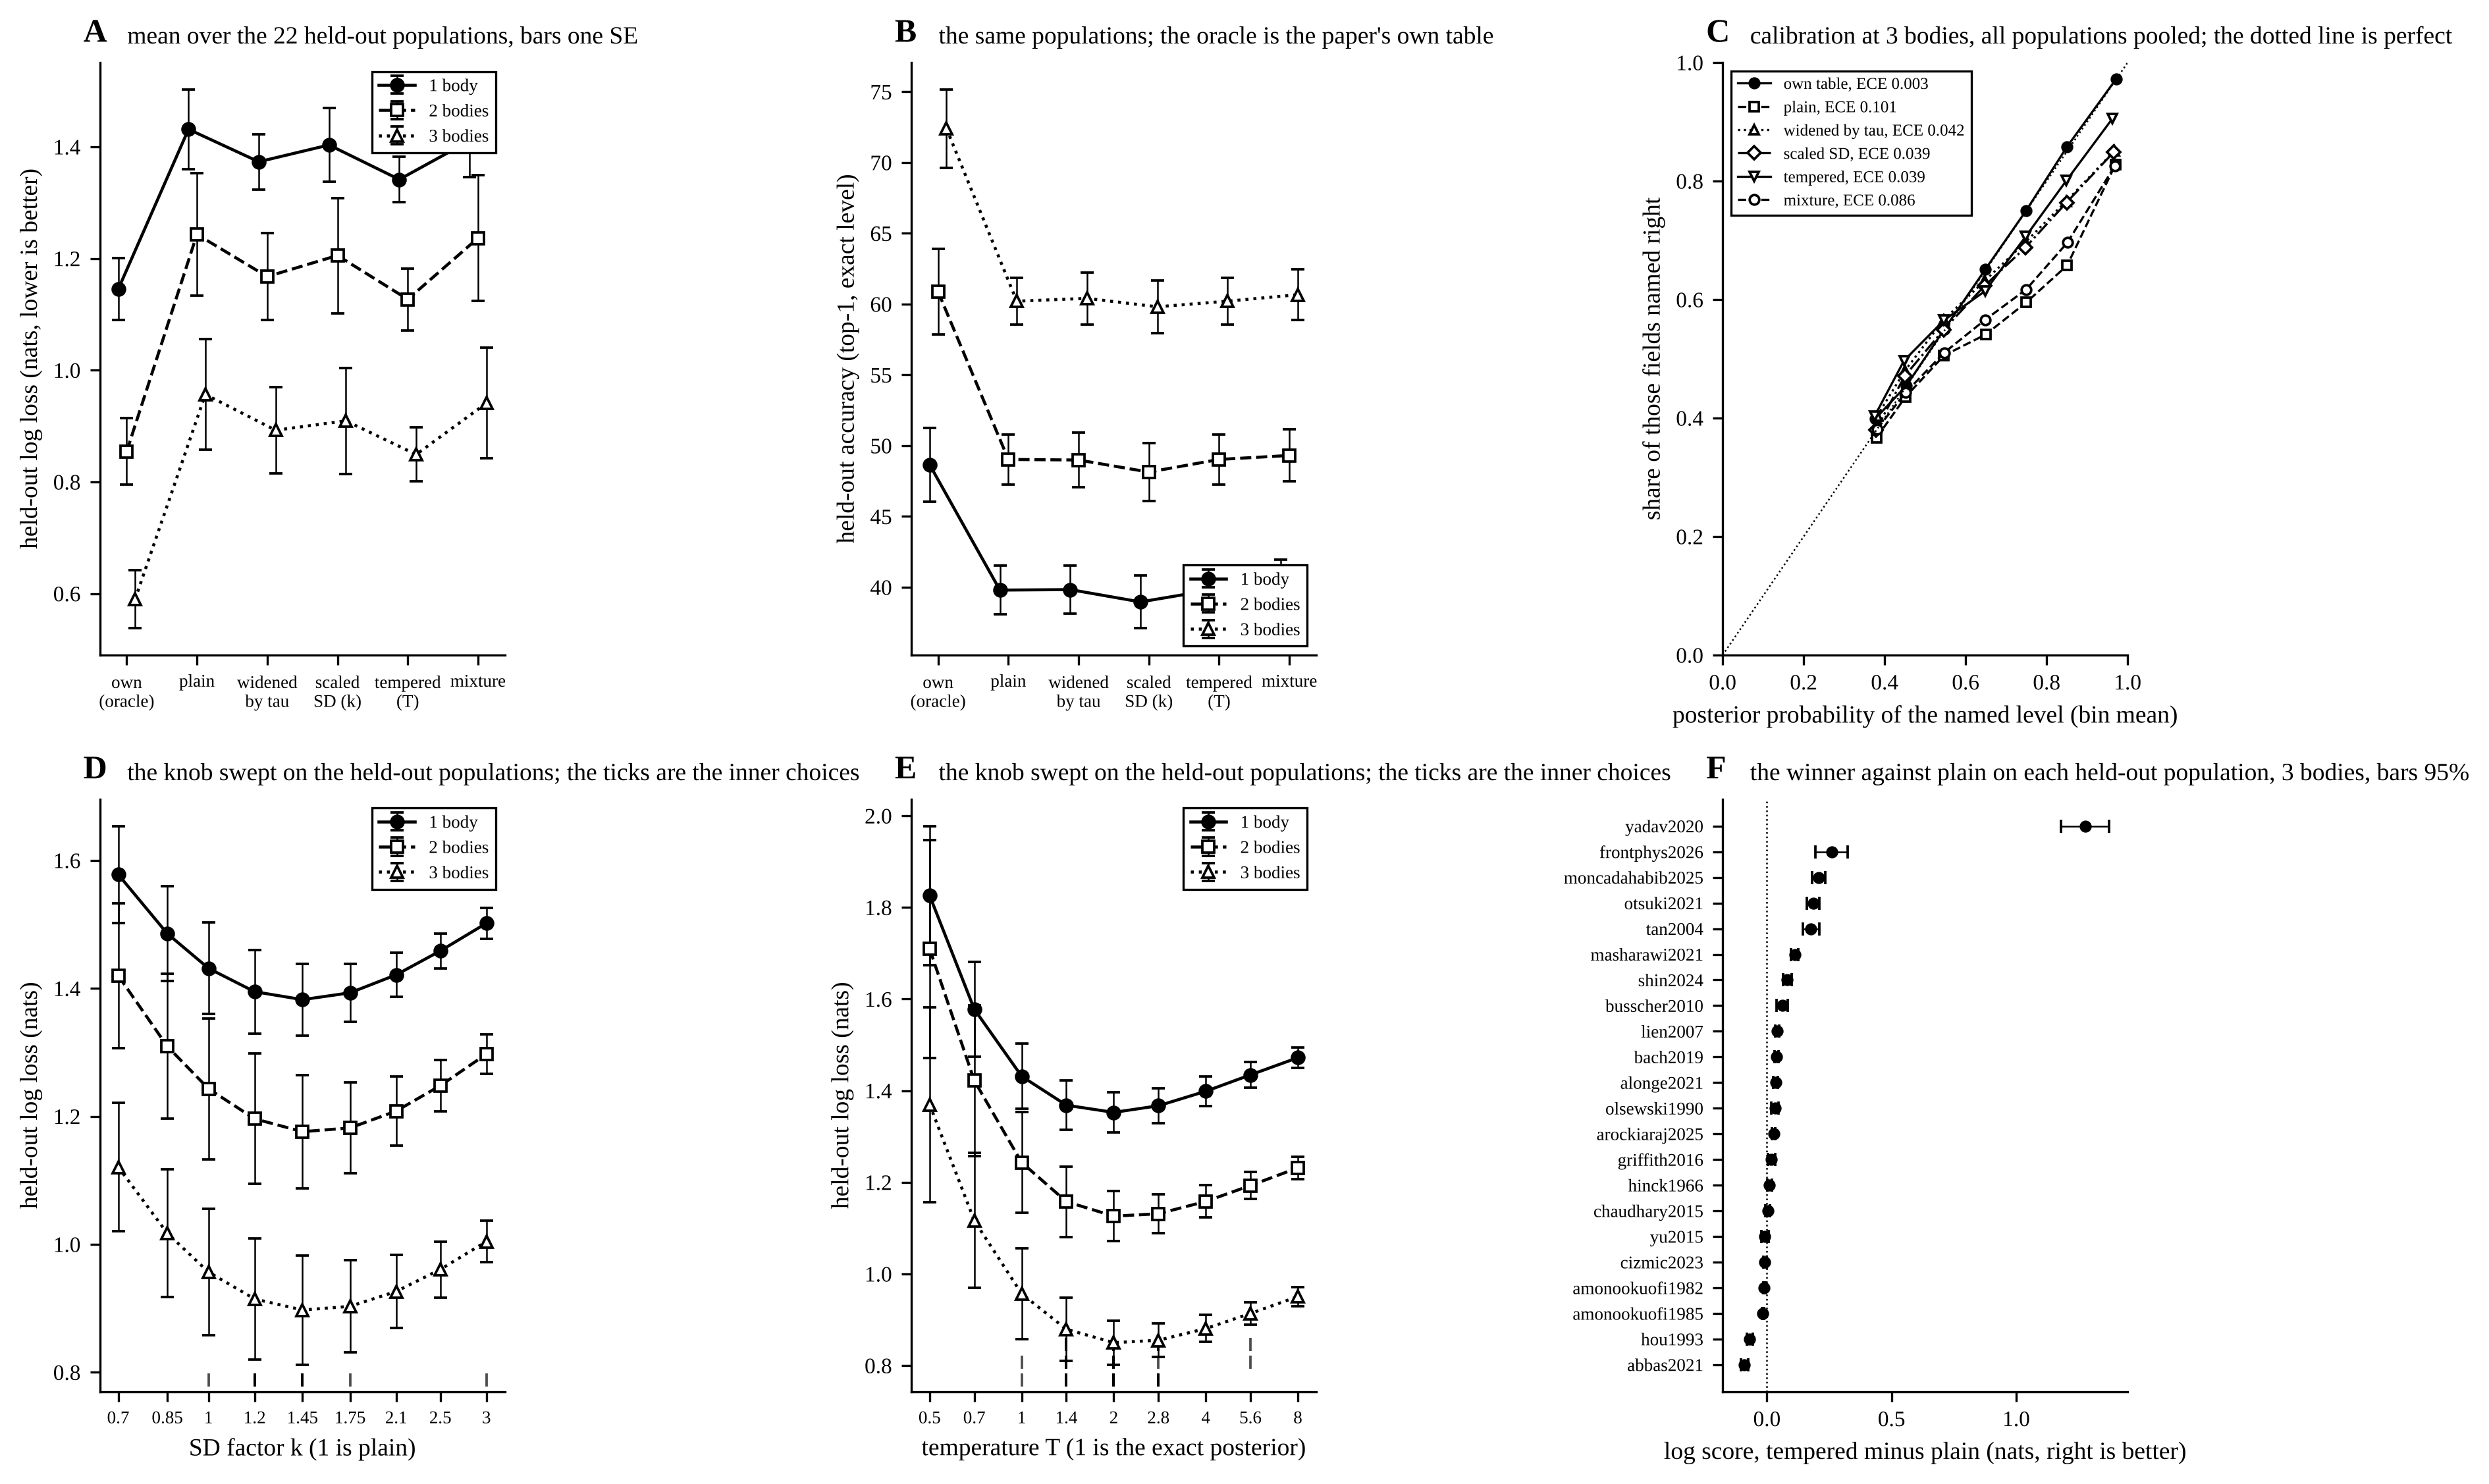

Data behind this chart, as committed beside it:
panel, candidate, width, log_loss_mean, log_score_se, exact_mean, exact_se, bin, confidence, accuracy, fields, k, log_loss_se, chosen_k, temperature, chosen_temperature, paper, log_score_vs_plain, half_width_95
A, own table, 1, 1.145, 0.05557, , , , , , , , , , , , , , 
A, plain, 1, 1.431, 0.07123, , , , , , , , , , , , , , 
A, widened by tau, 1, 1.373, 0.04958, , , , , , , , , , , , , , 
A, scaled SD, 1, 1.403, 0.06582, , , , , , , , , , , , , , 
A, tempered, 1, 1.341, 0.04038, , , , , , , , , , , , , , 
A, mixture, 1, 1.411, 0.06456, , , , , , , , , , , , , , 
A, own table, 2, 0.8545, 0.05975, , , , , , , , , , , , , , 
A, plain, 2, 1.243, 0.1102, , , , , , , , , , , , , , 
A, widened by tau, 2, 1.168, 0.07776, , , , , , , , , , , , , , 
A, scaled SD, 2, 1.205, 0.1032, , , , , , , , , , , , , , 
A, tempered, 2, 1.127, 0.05552, , , , , , , , , , , , , , 
A, mixture, 2, 1.237, 0.1128, , , , , , , , , , , , , , 
A, own table, 3, 0.59, 0.05184, , , , , , , , , , , , , , 
A, plain, 3, 0.9567, 0.09911, , , , , , , , , , , , , , 
A, widened by tau, 3, 0.8925, 0.07691, , , , , , , , , , , , , , 
A, scaled SD, 3, 0.9093, 0.09477, , , , , , , , , , , , , , 
A, tempered, 3, 0.8491, 0.04844, , , , , , , , , , , , , , 
A, mixture, 3, 0.941, 0.09913, , , , , , , , , , , , , , 
B, own table, 1, , , 48.66, 2.603, , , , , , , , , , , , 
B, plain, 1, , , 39.8, 1.73, , , , , , , , , , , , 
B, widened by tau, 1, , , 39.83, 1.685, , , , , , , , , , , , 
B, scaled SD, 1, , , 38.96, 1.851, , , , , , , , , , , , 
B, tempered, 1, , , 39.8, 1.73, , , , , , , , , , , , 
B, mixture, 1, , , 40.19, 1.752, , , , , , , , , , , , 
B, own table, 2, , , 60.88, 3.013, , , , , , , , , , , , 
B, plain, 2, , , 49.03, 1.769, , , , , , , , , , , , 
B, widened by tau, 2, , , 48.99, 1.918, , , , , , , , , , , , 
B, scaled SD, 2, , , 48.14, 2.05, , , , , , , , , , , , 
B, tempered, 2, , , 49.03, 1.769, , , , , , , , , , , , 
B, mixture, 2, , , 49.31, 1.841, , , , , , , , , , , , 
B, own table, 3, , , 72.4, 2.763, , , , , , , , , , , , 
B, plain, 3, , , 60.21, 1.66, , , , , , , , , , , , 
B, widened by tau, 3, , , 60.41, 1.842, , , , , , , , , , , , 
B, scaled SD, 3, , , 59.81, 1.868, , , , , , , , , , , , 
B, tempered, 3, , , 60.21, 1.66, , , , , , , , , , , , 
B, mixture, 3, , , 60.67, 1.775, , , , , , , , , , , , 
C, own table, 3, , , , , 3, 0.3776, 0.3993, 2011, , , , , , , , 
C, own table, 3, , , , , 4, 0.4537, 0.4549, 9106, , , , , , , , 
C, own table, 3, , , , , 5, 0.5471, 0.5496, 11617, , , , , , , , 
C, own table, 3, , , , , 6, 0.6486, 0.651, 9152, , , , , , , , 
C, own table, 3, , , , , 7, 0.7492, 0.75, 8043, , , , , , , , 
C, own table, 3, , , , , 8, 0.8502, 0.8578, 7812, , , , , , , , 
C, own table, 3, , , , , 9, 0.972, 0.9727, 18259, , , , , , , , 
C, plain, 3, , , , , 3, 0.3803, 0.3671, 3263, , , , , , , , 
C, plain, 3, , , , , 4, 0.4519, 0.436, 10743, , , , , , , , 
C, plain, 3, , , , , 5, 0.5468, 0.5056, 11255, , , , , , , , 
C, plain, 3, , , , , 6, 0.6495, 0.5411, 8465, , , , , , , , 
C, plain, 3, , , , , 7, 0.7499, 0.5953, 7731, , , , , , , , 
C, plain, 3, , , , , 8, 0.8506, 0.6575, 7833, , , , , , , , 
C, plain, 3, , , , , 9, 0.9697, 0.8277, 16710, , , , , , , , 
C, widened by tau, 3, , , , , 3, 0.3814, 0.4035, 6375, , , , , , , , 
C, widened by tau, 3, , , , , 4, 0.45, 0.4799, 16216, , , , , , , , 
C, widened by tau, 3, , , , , 5, 0.5459, 0.5659, 13782, , , , , , , , 
C, widened by tau, 3, , , , , 6, 0.6476, 0.6319, 9185, , , , , , , , 
C, widened by tau, 3, , , , , 7, 0.7475, 0.6967, 6914, , , , , , , , 
C, widened by tau, 3, , , , , 8, 0.848, 0.7659, 4917, , , , , , , , 
C, widened by tau, 3, , , , , 9, 0.9676, 0.851, 8611, , , , , , , , 
C, scaled SD, 3, , , , , 3, 0.3785, 0.3802, 6171, , , , , , , , 
C, scaled SD, 3, , , , , 4, 0.4497, 0.4711, 16533, , , , , , , , 
C, scaled SD, 3, , , , , 5, 0.546, 0.5493, 12988, , , , , , , , 
... 182 more rows
